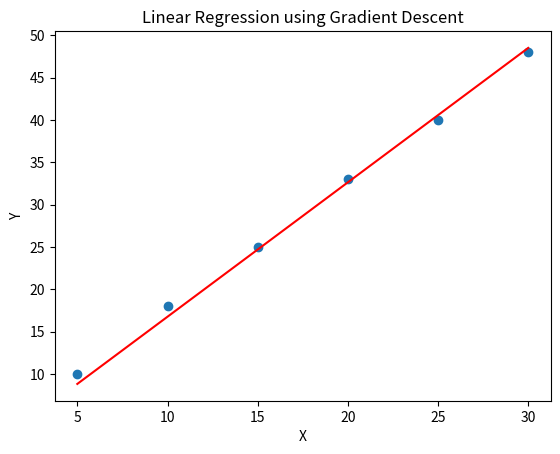

Here is the Python script that generated this plot:
import numpy as np
import matplotlib.pyplot as plt

X = np.array([5,10,15,20,25,30])
Y = np.array([10,18,25,33,40,48])

m = 0
b = 0
learning_rate = 0.001
epochs = 1000

n = len(X)

for i in range(epochs):
    Y_pred = m*X + b
    Dm = (-2/n) * sum(X*(Y - Y_pred))
    Db = (-2/n) * sum(Y - Y_pred)

    m = m - learning_rate * Dm
    b = b - learning_rate * Db

print("Slope:", m)
print("Intercept:", b)

plt.scatter(X, Y)
plt.plot(X, m*X + b, color='red')
plt.title("Linear Regression using Gradient Descent")
plt.xlabel("X")
plt.ylabel("Y")
plt.show()
